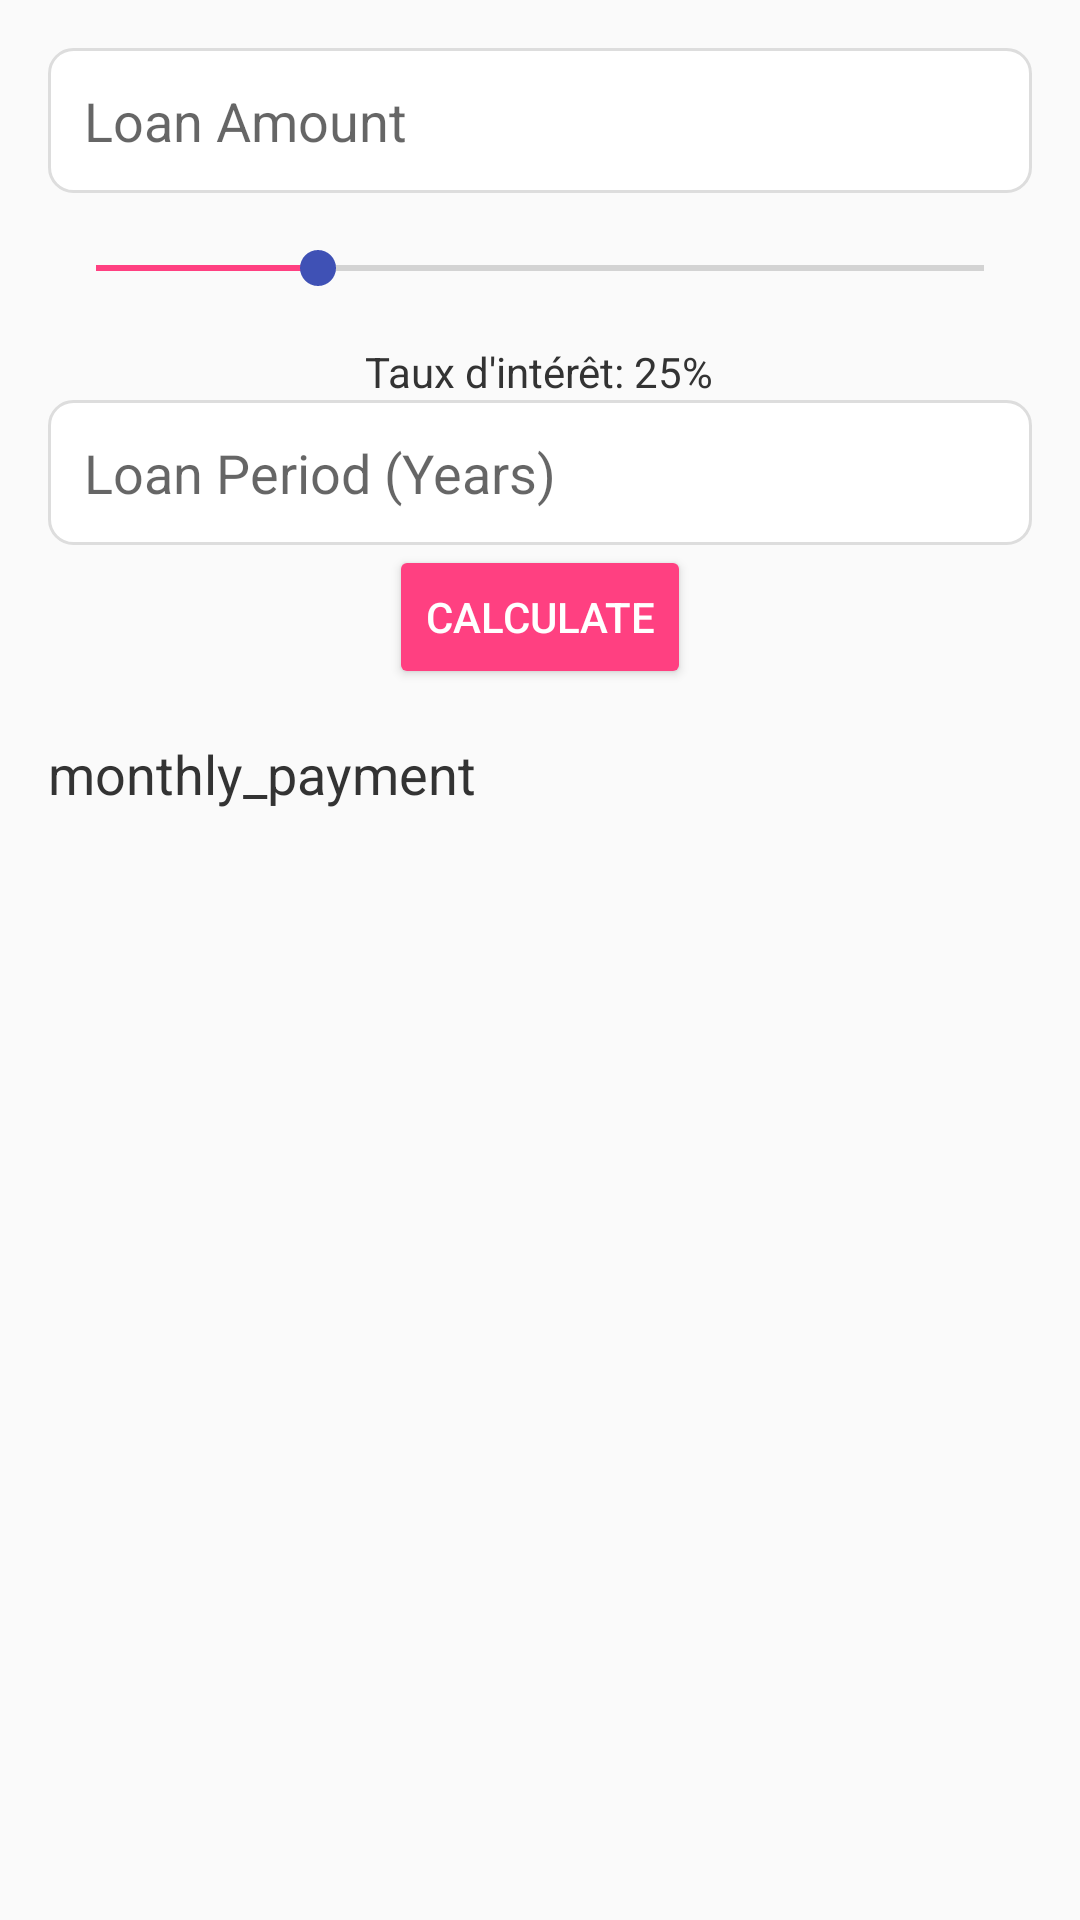

Produce the Android XML layout that renders to this screen, including the resource entries it uses.
<!-- AndroidManifest.xml: application theme AppTheme -->
<!-- res/layout/activity_simulation.xml -->
<?xml version="1.0" encoding="utf-8"?>
<LinearLayout xmlns:android="http://schemas.android.com/apk/res/android"
    android:layout_width="match_parent"
    android:layout_height="match_parent"
    android:orientation="vertical"
    android:padding="16dp">

    <EditText
        android:id="@+id/etLoanAmount"
        android:layout_width="match_parent"
        android:layout_height="wrap_content"
        android:hint="@string/amount"
        android:inputType="numberDecimal"
        android:background="@drawable/edit_text_background"
        android:textColor="@color/editTextTextColor"
        android:padding="12dp"/>

    <SeekBar
        android:id="@+id/sbInterestRate"
        android:layout_width="match_parent"
        android:layout_height="wrap_content"
        android:max="100"
        android:progress="25"
        android:layout_marginTop="16dp"
        android:thumbTint="@color/colorPrimary"
        android:progressTint="@color/colorAccent"/>

    <TextView
        android:id="@+id/tvInterestRate"
        android:layout_width="wrap_content"
        android:layout_height="wrap_content"
        android:layout_gravity="center_horizontal"
        android:text="@string/initial_interest_rate"
        android:layout_marginTop="16dp"
        android:textColor="@color/textViewTextColor"/>

    <EditText
        android:id="@+id/etLoanPeriod"
        android:layout_width="match_parent"
        android:layout_height="wrap_content"
        android:hint="@string/period"
        android:inputType="number"
        android:background="@drawable/edit_text_background"
        android:textColor="@color/editTextTextColor"
        android:padding="12dp"/>

    <Button
        android:id="@+id/btnCalculate"
        android:layout_width="wrap_content"
        android:layout_height="wrap_content"
        android:layout_gravity="center_horizontal"
        android:text="@string/calculate"
        style="@style/Widget.AppCompat.Button.Colored"/>

    <TextView
        android:id="@+id/tvMonthlyPayment"
        android:layout_width="match_parent"
        android:layout_height="wrap_content"
        android:textSize="18sp"
        android:layout_marginTop="16dp"
        android:text="@string/monthly_payment"
        android:textColor="@color/textViewTextColor"/>

</LinearLayout>
<!-- resources referenced by this layout -->
<resources>
  <color name="colorAccent">#FF4081</color>
  <color name="colorPrimary">#3F51B5</color>
  <color name="editTextTextColor">#000000</color>
  <color name="textViewTextColor">#333333</color>
  <!-- drawable edit_text_background (drawable) -->
  <?xml version="1.0" encoding="utf-8"?>
  <selector xmlns:android="http://schemas.android.com/apk/res/android">
      <item>
          <shape android:shape="rectangle">
              <solid android:color="#FFFFFF"/> 
              <corners android:radius="8dp"/> 
              <stroke android:width="1dp" android:color="#DDDDDD"/> 
          </shape>
      </item>
  </selector>
  <string name="amount">Loan Amount</string>
  <string name="calculate">Calculate</string>
  <string name="initial_interest_rate">Taux d\'intérêt: 25%</string>
  <string name="monthly_payment">monthly_payment</string>
  <string name="period">Loan Period (Years)</string>
  <style name="AppTheme" parent="Theme.AppCompat.Light.NoActionBar">
          
          <item name="colorPrimary">@color/colorPrimary</item>
          <item name="colorPrimaryDark">@color/colorPrimaryDark</item>
          <item name="colorAccent">@color/colorAccent</item>
  
  
  
      </style>
  <color name="colorPrimaryDark">#303F9F</color>
</resources>
